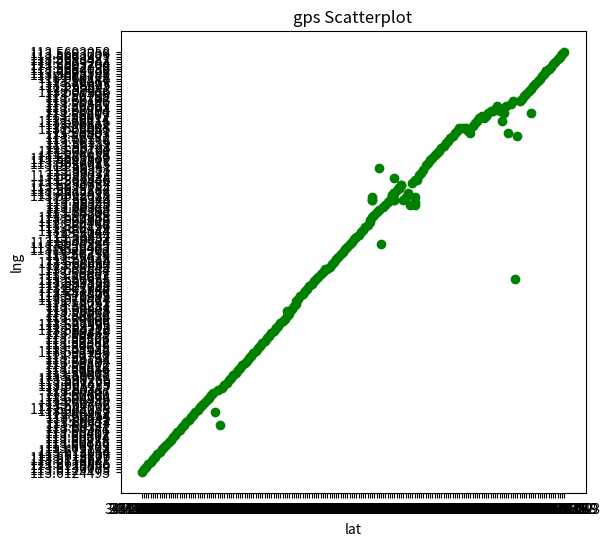

Here is the Python script that generated this plot:
#!/usr/bin/env python
# -*- coding: utf-8 -*-
import json
import logging
from math import radians, atan, tan, sin, cos, acos

import numpy as np
import pandas as pd
import matplotlib.pyplot as plt

__author__ = 'guotengfei'
__time__ = 2019 / 8 / 24

"""
std
"""

LOGGER = logging.getLogger(__name__)


def filter_drift_point(data):
    """
    过滤漂移点
    :return:
    """
    data = json.loads(data)['data']

    print(len(data))
    distances = []
    for i in range(0, len(data) - 1):
        distance = calc_distance(float(data[i]['lat']), float(data[i]['lng']), float(data[i + 1]['lat']),
                                 float(data[i + 1]['lng']))
        if distance * 1000 > 10.0:
            distances.append(distance * 1000)
    print(len(distances))
    print(distances)

    std = np.std(distances, ddof=1)
    print("std: {}".format(std))

    mean = np.mean(distances)
    print("mean: {}".format(mean))
    var = np.var(distances)
    print("var: {}".format(var))
    for distance in distances:
        if (mean - 2 * std) < distance < (mean + 2 * std):
            pass
        else:
            print(distance)
            print(distances.index(distance))

    se = pd.Series(distances)
    de = se.describe(percentiles=[.50, .75, .98])
    print(de)

    for distance in distances:
        if distance > de['98%']:
            print(distance)

    xy_df = pd.DataFrame(data)
    print(xy_df)
    print(xy_df[['lat', 'lng']])
    print(xy_df['lat'])
    print(xy_df['lng'])
    xy_df[['lat', 'lng']] = xy_df[['lat', 'lng']].astype(str)

    fig, ax = plt.subplots(figsize=(6, 6))
    ax.scatter(xy_df['lat'], xy_df['lng'], color='green')
    ax.set_xlabel('lat')
    ax.set_ylabel('lng')
    ax.set_title('gps Scatterplot')


def calc_distance(Lat_A, Lng_A, Lat_B, Lng_B):
    """
    计算两个点之间的距离

    :param Lat_A:
    :param Lng_A:
    :param Lat_B:
    :param Lng_B:
    :return:
    """
    ra = 6378.140
    rb = 6356.755
    flatten = (ra - rb) / ra
    rad_lat_A = radians(Lat_A)
    rad_lng_A = radians(Lng_A)
    rad_lat_B = radians(Lat_B)
    rad_lng_B = radians(Lng_B)
    pA = atan(rb / ra * tan(rad_lat_A))
    pB = atan(rb / ra * tan(rad_lat_B))
    if not (rad_lng_A - rad_lng_B):
        return 0.0
    xx = acos(sin(pA) * sin(pB) + cos(pA) * cos(pB) * cos(rad_lng_A - rad_lng_B))
    if xx == 0:
        distance = 0.0
    else:
        c1 = (sin(xx) - xx) * (sin(pA) + sin(pB)) ** 2 / cos(xx / 2) ** 2
        c2 = (sin(xx) + xx) * (sin(pA) - sin(pB)) ** 2 / sin(xx / 2) ** 2
        dr = flatten / 8 * (c1 - c2)
        distance = ra * (xx + dr)
    return distance


if __name__ == '__main__':
    data = '{"code":1,"msg":"success","data":[{"deviceId":"702a8cac-2d03-434d-b120-86e7f23d7a55","timestamp":"2019-07-29 08:23:02","lat":"34.7810615","lng":"113.6124495","location_type":2,"msg_type":6},{"deviceId":"702a8cac-2d03-434d-b120-86e7f23d7a55","timestamp":"2019-07-29 08:23:42","lat":"34.7813175","lng":"113.6129175","location_type":2,"msg_type":6},{"deviceId":"702a8cac-2d03-434d-b120-86e7f23d7a55","timestamp":"2019-07-29 08:24:32","lat":"34.7826177","lng":"113.6130089","location_type":2,"msg_type":6},{"deviceId":"702a8cac-2d03-434d-b120-86e7f23d7a55","timestamp":"2019-07-29 08:24:40","lat":"34.7826069","lng":"113.6129886","location_type":2,"msg_type":5},{"deviceId":"702a8cac-2d03-434d-b120-86e7f23d7a55","timestamp":"2019-07-29 08:25:15","lat":34.783382,"lng":113.613045,"location_type":1,"msg_type":2},{"deviceId":"702a8cac-2d03-434d-b120-86e7f23d7a55","timestamp":"2019-07-29 08:25:33","lat":"34.7806101","lng":"113.6114781","location_type":2,"msg_type":6},{"deviceId":"702a8cac-2d03-434d-b120-86e7f23d7a55","timestamp":"2019-07-29 08:25:33","lat":"34.7806106","lng":"113.6115677","location_type":2,"msg_type":6},{"deviceId":"702a8cac-2d03-434d-b120-86e7f23d7a55","timestamp":"2019-07-29 08:26:36","lat":34.783592,"lng":113.613106,"location_type":1,"msg_type":2},{"deviceId":"702a8cac-2d03-434d-b120-86e7f23d7a55","timestamp":"2019-07-29 08:26:46","lat":34.78406,"lng":113.613014,"location_type":1,"msg_type":2},{"deviceId":"702a8cac-2d03-434d-b120-86e7f23d7a55","timestamp":"2019-07-29 08:26:56","lat":34.78427,"lng":113.612144,"location_type":1,"msg_type":2},{"deviceId":"702a8cac-2d03-434d-b120-86e7f23d7a55","timestamp":"2019-07-29 08:27:06","lat":34.78451,"lng":113.61105,"location_type":1,"msg_type":2},{"deviceId":"702a8cac-2d03-434d-b120-86e7f23d7a55","timestamp":"2019-07-29 08:27:16","lat":34.784794,"lng":113.60983,"location_type":1,"msg_type":2},{"deviceId":"702a8cac-2d03-434d-b120-86e7f23d7a55","timestamp":"2019-07-29 08:27:26","lat":34.78509,"lng":113.60858,"location_type":1,"msg_type":2},{"deviceId":"702a8cac-2d03-434d-b120-86e7f23d7a55","timestamp":"2019-07-29 08:27:36","lat":34.785423,"lng":113.60728,"location_type":1,"msg_type":2},{"deviceId":"702a8cac-2d03-434d-b120-86e7f23d7a55","timestamp":"2019-07-29 08:27:46","lat":34.785683,"lng":113.60614,"location_type":1,"msg_type":2},{"deviceId":"702a8cac-2d03-434d-b120-86e7f23d7a55","timestamp":"2019-07-29 08:27:56","lat":34.785942,"lng":113.60507,"location_type":1,"msg_type":2},{"deviceId":"702a8cac-2d03-434d-b120-86e7f23d7a55","timestamp":"2019-07-29 08:28:06","lat":34.78625,"lng":113.60401,"location_type":1,"msg_type":2},{"deviceId":"702a8cac-2d03-434d-b120-86e7f23d7a55","timestamp":"2019-07-29 08:28:16","lat":34.786594,"lng":113.60356,"location_type":1,"msg_type":2},{"deviceId":"702a8cac-2d03-434d-b120-86e7f23d7a55","timestamp":"2019-07-29 08:28:26","lat":34.787403,"lng":113.60371,"location_type":1,"msg_type":2},{"deviceId":"702a8cac-2d03-434d-b120-86e7f23d7a55","timestamp":"2019-07-29 08:28:36","lat":34.788376,"lng":113.60391,"location_type":1,"msg_type":2},{"deviceId":"702a8cac-2d03-434d-b120-86e7f23d7a55","timestamp":"2019-07-29 08:28:46","lat":34.789314,"lng":113.60414,"location_type":1,"msg_type":2},{"deviceId":"702a8cac-2d03-434d-b120-86e7f23d7a55","timestamp":"2019-07-29 08:28:56","lat":34.789917,"lng":113.6043,"location_type":1,"msg_type":2},{"deviceId":"702a8cac-2d03-434d-b120-86e7f23d7a55","timestamp":"2019-07-29 08:29:06","lat":34.790337,"lng":113.60445,"location_type":1,"msg_type":2},{"deviceId":"702a8cac-2d03-434d-b120-86e7f23d7a55","timestamp":"2019-07-29 08:29:16","lat":34.790737,"lng":113.60454,"location_type":1,"msg_type":2},{"deviceId":"702a8cac-2d03-434d-b120-86e7f23d7a55","timestamp":"2019-07-29 08:29:26","lat":34.791107,"lng":113.60462,"location_type":1,"msg_type":2},{"deviceId":"702a8cac-2d03-434d-b120-86e7f23d7a55","timestamp":"2019-07-29 08:29:36","lat":34.791267,"lng":113.604675,"location_type":1,"msg_type":2},{"deviceId":"702a8cac-2d03-434d-b120-86e7f23d7a55","timestamp":"2019-07-29 08:30:03","lat":"34.7916021","lng":"113.6048058","location_type":2,"msg_type":6},{"deviceId":"702a8cac-2d03-434d-b120-86e7f23d7a55","timestamp":"2019-07-29 08:32:44","lat":34.791496,"lng":113.604706,"location_type":1,"msg_type":2},{"deviceId":"702a8cac-2d03-434d-b120-86e7f23d7a55","timestamp":"2019-07-29 08:32:54","lat":34.792088,"lng":113.60472,"location_type":1,"msg_type":2},{"deviceId":"702a8cac-2d03-434d-b120-86e7f23d7a55","timestamp":"2019-07-29 08:33:04","lat":34.79281,"lng":113.60488,"location_type":1,"msg_type":2},{"deviceId":"702a8cac-2d03-434d-b120-86e7f23d7a55","timestamp":"2019-07-29 08:33:14","lat":34.79336,"lng":113.604996,"location_type":1,"msg_type":2},{"deviceId":"702a8cac-2d03-434d-b120-86e7f23d7a55","timestamp":"2019-07-29 08:33:34","lat":34.79343,"lng":113.60503,"location_type":1,"msg_type":2},{"deviceId":"702a8cac-2d03-434d-b120-86e7f23d7a55","timestamp":"2019-07-29 08:33:44","lat":34.793682,"lng":113.60496,"location_type":1,"msg_type":2},{"deviceId":"702a8cac-2d03-434d-b120-86e7f23d7a55","timestamp":"2019-07-29 08:33:53","lat":34.7938,"lng":113.60462,"location_type":3,"msg_type":5},{"deviceId":"702a8cac-2d03-434d-b120-86e7f23d7a55","timestamp":"2019-07-29 08:33:54","lat":34.79381,"lng":113.60457,"location_type":1,"msg_type":2},{"deviceId":"702a8cac-2d03-434d-b120-86e7f23d7a55","timestamp":"2019-07-29 08:34:04","lat":34.79387,"lng":113.60391,"location_type":1,"msg_type":2},{"deviceId":"702a8cac-2d03-434d-b120-86e7f23d7a55","timestamp":"2019-07-29 08:34:54","lat":34.79399,"lng":113.60317,"location_type":1,"msg_type":2},{"deviceId":"702a8cac-2d03-434d-b120-86e7f23d7a55","timestamp":"2019-07-29 08:35:04","lat":34.79411,"lng":113.602455,"location_type":1,"msg_type":2},{"deviceId":"702a8cac-2d03-434d-b120-86e7f23d7a55","timestamp":"2019-07-29 08:35:14","lat":34.79427,"lng":113.601425,"location_type":1,"msg_type":2},{"deviceId":"702a8cac-2d03-434d-b120-86e7f23d7a55","timestamp":"2019-07-29 08:35:24","lat":34.79443,"lng":113.600266,"location_type":1,"msg_type":2},{"deviceId":"702a8cac-2d03-434d-b120-86e7f23d7a55","timestamp":"2019-07-29 08:35:34","lat":34.794613,"lng":113.599266,"location_type":1,"msg_type":2},{"deviceId":"702a8cac-2d03-434d-b120-86e7f23d7a55","timestamp":"2019-07-29 08:35:44","lat":34.79484,"lng":113.59877,"location_type":1,"msg_type":2},{"deviceId":"702a8cac-2d03-434d-b120-86e7f23d7a55","timestamp":"2019-07-29 08:35:54","lat":34.79555,"lng":113.59868,"location_type":1,"msg_type":2},{"deviceId":"702a8cac-2d03-434d-b120-86e7f23d7a55","timestamp":"2019-07-29 08:36:04","lat":34.796425,"lng":113.59859,"location_type":1,"msg_type":2},{"deviceId":"702a8cac-2d03-434d-b120-86e7f23d7a55","timestamp":"2019-07-29 08:36:14","lat":34.797497,"lng":113.59838,"location_type":1,"msg_type":2},{"deviceId":"702a8cac-2d03-434d-b120-86e7f23d7a55","timestamp":"2019-07-29 08:36:24","lat":34.798485,"lng":113.59817,"location_type":1,"msg_type":2},{"deviceId":"702a8cac-2d03-434d-b120-86e7f23d7a55","timestamp":"2019-07-29 08:36:34","lat":34.799076,"lng":113.59802,"location_type":1,"msg_type":2},{"deviceId":"702a8cac-2d03-434d-b120-86e7f23d7a55","timestamp":"2019-07-29 08:36:44","lat":34.799866,"lng":113.59794,"location_type":1,"msg_type":2},{"deviceId":"702a8cac-2d03-434d-b120-86e7f23d7a55","timestamp":"2019-07-29 08:36:54","lat":34.80097,"lng":113.59791,"location_type":1,"msg_type":2},{"deviceId":"702a8cac-2d03-434d-b120-86e7f23d7a55","timestamp":"2019-07-29 08:37:04","lat":34.80226,"lng":113.59792,"location_type":1,"msg_type":2},{"deviceId":"702a8cac-2d03-434d-b120-86e7f23d7a55","timestamp":"2019-07-29 08:37:14","lat":34.80357,"lng":113.59798,"location_type":1,"msg_type":2},{"deviceId":"702a8cac-2d03-434d-b120-86e7f23d7a55","timestamp":"2019-07-29 08:37:24","lat":34.804832,"lng":113.597946,"location_type":1,"msg_type":2},{"deviceId":"702a8cac-2d03-434d-b120-86e7f23d7a55","timestamp":"2019-07-29 08:37:34","lat":34.806053,"lng":113.59725,"location_type":1,"msg_type":2},{"deviceId":"702a8cac-2d03-434d-b120-86e7f23d7a55","timestamp":"2019-07-29 08:37:44","lat":34.807255,"lng":113.59635,"location_type":1,"msg_type":2},{"deviceId":"702a8cac-2d03-434d-b120-86e7f23d7a55","timestamp":"2019-07-29 08:37:54","lat":34.808666,"lng":113.59568,"location_type":1,"msg_type":2},{"deviceId":"702a8cac-2d03-434d-b120-86e7f23d7a55","timestamp":"2019-07-29 08:38:04","lat":34.8102,"lng":113.59532,"location_type":1,"msg_type":2},{"deviceId":"702a8cac-2d03-434d-b120-86e7f23d7a55","timestamp":"2019-07-29 08:38:14","lat":34.81173,"lng":113.59506,"location_type":1,"msg_type":2},{"deviceId":"702a8cac-2d03-434d-b120-86e7f23d7a55","timestamp":"2019-07-29 08:38:24","lat":34.813274,"lng":113.59481,"location_type":1,"msg_type":2},{"deviceId":"702a8cac-2d03-434d-b120-86e7f23d7a55","timestamp":"2019-07-29 08:38:34","lat":34.814735,"lng":113.59455,"location_type":1,"msg_type":2},{"deviceId":"702a8cac-2d03-434d-b120-86e7f23d7a55","timestamp":"2019-07-29 08:38:44","lat":34.815956,"lng":113.59434,"location_type":1,"msg_type":2},{"deviceId":"702a8cac-2d03-434d-b120-86e7f23d7a55","timestamp":"2019-07-29 08:38:54","lat":34.816616,"lng":113.594215,"location_type":1,"msg_type":2},{"deviceId":"702a8cac-2d03-434d-b120-86e7f23d7a55","timestamp":"2019-07-29 08:41:04","lat":34.816616,"lng":113.594215,"location_type":1,"msg_type":2},{"deviceId":"702a8cac-2d03-434d-b120-86e7f23d7a55","timestamp":"2019-07-29 08:41:14","lat":34.816917,"lng":113.59393,"location_type":1,"msg_type":2},{"deviceId":"702a8cac-2d03-434d-b120-86e7f23d7a55","timestamp":"2019-07-29 08:41:24","lat":34.816986,"lng":113.592995,"location_type":1,"msg_type":2},{"deviceId":"702a8cac-2d03-434d-b120-86e7f23d7a55","timestamp":"2019-07-29 08:41:34","lat":34.81701,"lng":113.59166,"location_type":1,"msg_type":2},{"deviceId":"702a8cac-2d03-434d-b120-86e7f23d7a55","timestamp":"2019-07-29 08:41:44","lat":34.817028,"lng":113.59006,"location_type":1,"msg_type":2},{"deviceId":"702a8cac-2d03-434d-b120-86e7f23d7a55","timestamp":"2019-07-29 08:41:54","lat":34.81705,"lng":113.58834,"location_type":1,"msg_type":2},{"deviceId":"702a8cac-2d03-434d-b120-86e7f23d7a55","timestamp":"2019-07-29 08:42:04","lat":34.81704,"lng":113.58654,"location_type":1,"msg_type":2},{"deviceId":"702a8cac-2d03-434d-b120-86e7f23d7a55","timestamp":"2019-07-29 08:42:14","lat":34.81705,"lng":113.58508,"location_type":1,"msg_type":2},{"deviceId":"702a8cac-2d03-434d-b120-86e7f23d7a55","timestamp":"2019-07-29 08:42:34","lat":34.817074,"lng":113.58478,"location_type":1,"msg_type":2},{"deviceId":"702a8cac-2d03-434d-b120-86e7f23d7a55","timestamp":"2019-07-29 08:42:44","lat":34.817062,"lng":113.58387,"location_type":1,"msg_type":2},{"deviceId":"702a8cac-2d03-434d-b120-86e7f23d7a55","timestamp":"2019-07-29 08:42:54","lat":34.817055,"lng":113.58251,"location_type":1,"msg_type":2},{"deviceId":"702a8cac-2d03-434d-b120-86e7f23d7a55","timestamp":"2019-07-29 08:43:04","lat":34.817055,"lng":113.58091,"location_type":1,"msg_type":2},{"deviceId":"702a8cac-2d03-434d-b120-86e7f23d7a55","timestamp":"2019-07-29 08:43:14","lat":34.817097,"lng":113.579414,"location_type":1,"msg_type":2},{"deviceId":"702a8cac-2d03-434d-b120-86e7f23d7a55","timestamp":"2019-07-29 08:43:24","lat":34.81735,"lng":113.577995,"location_type":1,"msg_type":2},{"deviceId":"702a8cac-2d03-434d-b120-86e7f23d7a55","timestamp":"2019-07-29 08:43:34","lat":34.81798,"lng":113.576805,"location_type":1,"msg_type":2},{"deviceId":"702a8cac-2d03-434d-b120-86e7f23d7a55","timestamp":"2019-07-29 08:43:44","lat":34.818615,"lng":113.57556,"location_type":1,"msg_type":2},{"deviceId":"702a8cac-2d03-434d-b120-86e7f23d7a55","timestamp":"2019-07-29 08:43:54","lat":34.819256,"lng":113.5744,"location_type":1,"msg_type":2},{"deviceId":"702a8cac-2d03-434d-b120-86e7f23d7a55","timestamp":"2019-07-29 08:44:04","lat":34.81999,"lng":113.572945,"location_type":1,"msg_type":2},{"deviceId":"702a8cac-2d03-434d-b120-86e7f23d7a55","timestamp":"2019-07-29 08:44:14","lat":34.82085,"lng":113.57134,"location_type":1,"msg_type":2},{"deviceId":"702a8cac-2d03-434d-b120-86e7f23d7a55","timestamp":"2019-07-29 08:44:24","lat":34.821777,"lng":113.569565,"location_type":1,"msg_type":2},{"deviceId":"702a8cac-2d03-434d-b120-86e7f23d7a55","timestamp":"2019-07-29 08:44:34","lat":34.822628,"lng":113.567955,"location_type":1,"msg_type":2},{"deviceId":"702a8cac-2d03-434d-b120-86e7f23d7a55","timestamp":"2019-07-29 08:44:44","lat":34.82331,"lng":113.56672,"location_type":1,"msg_type":2},{"deviceId":"702a8cac-2d03-434d-b120-86e7f23d7a55","timestamp":"2019-07-29 08:46:24","lat":34.8235,"lng":113.56632,"location_type":1,"msg_type":2},{"deviceId":"702a8cac-2d03-434d-b120-86e7f23d7a55","timestamp":"2019-07-29 08:48:30","lat":34.823784,"lng":113.56587,"location_type":1,"msg_type":2},{"deviceId":"702a8cac-2d03-434d-b120-86e7f23d7a55","timestamp":"2019-07-29 08:48:31","lat":34.823803,"lng":113.565834,"location_type":1,"msg_type":2},{"deviceId":"702a8cac-2d03-434d-b120-86e7f23d7a55","timestamp":"2019-07-29 08:48:31","lat":34.823795,"lng":113.565834,"location_type":1,"msg_type":2},{"deviceId":"702a8cac-2d03-434d-b120-86e7f23d7a55","timestamp":"2019-07-29 08:48:42","lat":34.823975,"lng":113.56545,"location_type":1,"msg_type":2},{"deviceId":"702a8cac-2d03-434d-b120-86e7f23d7a55","timestamp":"2019-07-29 08:48:52","lat":34.824425,"lng":113.56483,"location_type":1,"msg_type":2},{"deviceId":"702a8cac-2d03-434d-b120-86e7f23d7a55","timestamp":"2019-07-29 08:49:03","lat":34.825077,"lng":113.564064,"location_type":1,"msg_type":2},{"deviceId":"702a8cac-2d03-434d-b120-86e7f23d7a55","timestamp":"2019-07-29 08:49:12","lat":34.8252,"lng":113.56378,"location_type":1,"msg_type":2},{"deviceId":"702a8cac-2d03-434d-b120-86e7f23d7a55","timestamp":"2019-07-29 08:49:22","lat":34.82497,"lng":113.5635,"location_type":1,"msg_type":2},{"deviceId":"702a8cac-2d03-434d-b120-86e7f23d7a55","timestamp":"2019-07-29 08:49:32","lat":34.82504,"lng":113.56319,"location_type":1,"msg_type":2},{"deviceId":"702a8cac-2d03-434d-b120-86e7f23d7a55","timestamp":"2019-07-29 08:49:42","lat":34.82499,"lng":113.56293,"location_type":1,"msg_type":2},{"deviceId":"702a8cac-2d03-434d-b120-86e7f23d7a55","timestamp":"2019-07-29 08:54:30","lat":"34.8243259","lng":"113.5629902","location_type":2,"msg_type":6},{"deviceId":"702a8cac-2d03-434d-b120-86e7f23d7a55","timestamp":"2019-07-29 08:55:04","lat":"34.8244249","lng":"113.5638433","location_type":2,"msg_type":6},{"deviceId":"702a8cac-2d03-434d-b120-86e7f23d7a55","timestamp":"2019-07-29 08:55:08","lat":34.824978,"lng":113.56385,"location_type":1,"msg_type":2},{"deviceId":"702a8cac-2d03-434d-b120-86e7f23d7a55","timestamp":"2019-07-29 08:55:24","lat":"34.8243693","lng":"113.5648964","location_type":2,"msg_type":6},{"deviceId":"702a8cac-2d03-434d-b120-86e7f23d7a55","timestamp":"2019-07-29 08:55:32","lat":34.824276,"lng":113.56424,"location_type":1,"msg_type":2},{"deviceId":"702a8cac-2d03-434d-b120-86e7f23d7a55","timestamp":"2019-07-29 08:55:42","lat":34.824226,"lng":113.56437,"location_type":1,"msg_type":2},{"deviceId":"702a8cac-2d03-434d-b120-86e7f23d7a55","timestamp":"2019-07-29 08:55:52","lat":34.824127,"lng":113.56444,"location_type":1,"msg_type":2},{"deviceId":"702a8cac-2d03-434d-b120-86e7f23d7a55","timestamp":"2019-07-29 08:56:02","lat":34.824047,"lng":113.5644,"location_type":1,"msg_type":2},{"deviceId":"702a8cac-2d03-434d-b120-86e7f23d7a55","timestamp":"2019-07-29 08:56:14","lat":"34.8238143","lng":"113.564544","location_type":2,"msg_type":6},{"deviceId":"702a8cac-2d03-434d-b120-86e7f23d7a55","timestamp":"2019-07-29 08:56:23","lat":34.823814,"lng":113.56429,"location_type":1,"msg_type":2},{"deviceId":"702a8cac-2d03-434d-b120-86e7f23d7a55","timestamp":"2019-07-29 08:56:33","lat":34.823685,"lng":113.564156,"location_type":1,"msg_type":2},{"deviceId":"702a8cac-2d03-434d-b120-86e7f23d7a55","timestamp":"2019-07-29 08:56:42","lat":34.823586,"lng":113.56405,"location_type":1,"msg_type":2},{"deviceId":"702a8cac-2d03-434d-b120-86e7f23d7a55","timestamp":"2019-07-29 08:56:52","lat":34.823586,"lng":113.564026,"location_type":1,"msg_type":2},{"deviceId":"702a8cac-2d03-434d-b120-86e7f23d7a55","timestamp":"2019-07-29 08:57:02","lat":34.823456,"lng":113.563965,"location_type":1,"msg_type":2},{"deviceId":"702a8cac-2d03-434d-b120-86e7f23d7a55","timestamp":"2019-07-29 08:57:23","lat":34.823147,"lng":113.56395,"location_type":1,"msg_type":2},{"deviceId":"702a8cac-2d03-434d-b120-86e7f23d7a55","timestamp":"2019-07-29 08:57:32","lat":34.822975,"lng":113.56393,"location_type":1,"msg_type":2},{"deviceId":"702a8cac-2d03-434d-b120-86e7f23d7a55","timestamp":"2019-07-29 08:57:43","lat":34.822906,"lng":113.56398,"location_type":1,"msg_type":2},{"deviceId":"702a8cac-2d03-434d-b120-86e7f23d7a55","timestamp":"2019-07-29 08:57:52","lat":34.822926,"lng":113.56385,"location_type":1,"msg_type":2},{"deviceId":"702a8cac-2d03-434d-b120-86e7f23d7a55","timestamp":"2019-07-29 08:58:02","lat":34.823017,"lng":113.56373,"location_type":1,"msg_type":2},{"deviceId":"702a8cac-2d03-434d-b120-86e7f23d7a55","timestamp":"2019-07-29 15:19:35","lat":34.823368,"lng":113.56347,"location_type":1,"msg_type":2},{"deviceId":"702a8cac-2d03-434d-b120-86e7f23d7a55","timestamp":"2019-07-29 15:19:46","lat":34.823418,"lng":113.56346,"location_type":1,"msg_type":2},{"deviceId":"702a8cac-2d03-434d-b120-86e7f23d7a55","timestamp":"2019-07-29 15:24:16","lat":34.823456,"lng":113.56344,"location_type":1,"msg_type":2},{"deviceId":"702a8cac-2d03-434d-b120-86e7f23d7a55","timestamp":"2019-07-29 15:24:36","lat":34.823467,"lng":113.56344,"location_type":1,"msg_type":5},{"deviceId":"702a8cac-2d03-434d-b120-86e7f23d7a55","timestamp":"2019-07-29 15:25:27","lat":34.823456,"lng":113.56343,"location_type":1,"msg_type":2},{"deviceId":"702a8cac-2d03-434d-b120-86e7f23d7a55","timestamp":"2019-07-29 15:45:21","lat":"34.8231136","lng":"113.5635688","location_type":2,"msg_type":6},{"deviceId":"702a8cac-2d03-434d-b120-86e7f23d7a55","timestamp":"2019-07-29 15:45:33","lat":34.82345,"lng":113.563416,"location_type":1,"msg_type":2},{"deviceId":"702a8cac-2d03-434d-b120-86e7f23d7a55","timestamp":"2019-07-29 15:45:53","lat":"34.8231136","lng":"113.5635688","location_type":2,"msg_type":6},{"deviceId":"702a8cac-2d03-434d-b120-86e7f23d7a55","timestamp":"2019-07-29 15:45:53","lat":"34.8231057","lng":"113.5635867","location_type":2,"msg_type":6},{"deviceId":"702a8cac-2d03-434d-b120-86e7f23d7a55","timestamp":"2019-07-29 15:46:24","lat":34.82345,"lng":113.563416,"location_type":1,"msg_type":2},{"deviceId":"702a8cac-2d03-434d-b120-86e7f23d7a55","timestamp":"2019-07-29 16:02:05","lat":34.82345,"lng":113.563416,"location_type":1,"msg_type":2},{"deviceId":"702a8cac-2d03-434d-b120-86e7f23d7a55","timestamp":"2019-07-29 16:15:00","lat":"34.8230805","lng":"113.5635154","location_type":2,"msg_type":6},{"deviceId":"702a8cac-2d03-434d-b120-86e7f23d7a55","timestamp":"2019-07-29 16:15:50","lat":"34.8230805","lng":"113.5635154","location_type":2,"msg_type":6},{"deviceId":"702a8cac-2d03-434d-b120-86e7f23d7a55","timestamp":"2019-07-29 16:16:30","lat":"34.8230797","lng":"113.5634953","location_type":2,"msg_type":6},{"deviceId":"702a8cac-2d03-434d-b120-86e7f23d7a55","timestamp":"2019-07-29 16:17:31","lat":"34.8230797","lng":"113.5634953","location_type":2,"msg_type":6},{"deviceId":"702a8cac-2d03-434d-b120-86e7f23d7a55","timestamp":"2019-07-29 16:17:37","lat":34.82345,"lng":113.563416,"location_type":1,"msg_type":2},{"deviceId":"702a8cac-2d03-434d-b120-86e7f23d7a55","timestamp":"2019-07-29 16:17:57","lat":"34.8230805","lng":"113.5635154","location_type":2,"msg_type":6},{"deviceId":"702a8cac-2d03-434d-b120-86e7f23d7a55","timestamp":"2019-07-29 16:18:18","lat":34.82345,"lng":113.563416,"location_type":1,"msg_type":2},{"deviceId":"702a8cac-2d03-434d-b120-86e7f23d7a55","timestamp":"2019-07-29 16:22:41","lat":"34.8230805","lng":"113.5635154","location_type":2,"msg_type":6},{"deviceId":"702a8cac-2d03-434d-b120-86e7f23d7a55","timestamp":"2019-07-29 16:22:46","lat":34.823517,"lng":113.56344,"location_type":3,"msg_type":5},{"deviceId":"702a8cac-2d03-434d-b120-86e7f23d7a55","timestamp":"2019-07-29 16:22:50","lat":34.82353,"lng":113.56343,"location_type":1,"msg_type":2},{"deviceId":"702a8cac-2d03-434d-b120-86e7f23d7a55","timestamp":"2019-07-29 16:23:11","lat":34.823498,"lng":113.563416,"location_type":1,"msg_type":2},{"deviceId":"702a8cac-2d03-434d-b120-86e7f23d7a55","timestamp":"2019-07-29 18:04:31","lat":34.82359,"lng":113.56347,"location_type":1,"msg_type":2},{"deviceId":"702a8cac-2d03-434d-b120-86e7f23d7a55","timestamp":"2019-07-29 18:05:42","lat":34.823456,"lng":113.56344,"location_type":1,"msg_type":2},{"deviceId":"702a8cac-2d03-434d-b120-86e7f23d7a55","timestamp":"2019-07-29 19:10:13","lat":34.823578,"lng":113.56334,"location_type":1,"msg_type":2},{"deviceId":"702a8cac-2d03-434d-b120-86e7f23d7a55","timestamp":"2019-07-29 19:10:45","lat":34.82343,"lng":113.56346,"location_type":1,"msg_type":2},{"deviceId":"702a8cac-2d03-434d-b120-86e7f23d7a55","timestamp":"2019-07-29 19:11:05","lat":34.82345,"lng":113.56344,"location_type":1,"msg_type":2},{"deviceId":"702a8cac-2d03-434d-b120-86e7f23d7a55","timestamp":"2019-07-29 19:11:47","lat":34.82345,"lng":113.56344,"location_type":3,"msg_type":5},{"deviceId":"702a8cac-2d03-434d-b120-86e7f23d7a55","timestamp":"2019-07-29 19:47:42","lat":34.8234,"lng":113.563446,"location_type":1,"msg_type":2},{"deviceId":"702a8cac-2d03-434d-b120-86e7f23d7a55","timestamp":"2019-07-29 19:47:53","lat":34.82343,"lng":113.56343,"location_type":1,"msg_type":2},{"deviceId":"702a8cac-2d03-434d-b120-86e7f23d7a55","timestamp":"2019-07-29 19:50:13","lat":34.82343,"lng":113.56347,"location_type":1,"msg_type":2},{"deviceId":"702a8cac-2d03-434d-b120-86e7f23d7a55","timestamp":"2019-07-29 19:50:23","lat":34.82345,"lng":113.56348,"location_type":1,"msg_type":2},{"deviceId":"702a8cac-2d03-434d-b120-86e7f23d7a55","timestamp":"2019-07-29 19:50:53","lat":34.82343,"lng":113.563446,"location_type":1,"msg_type":2},{"deviceId":"702a8cac-2d03-434d-b120-86e7f23d7a55","timestamp":"2019-07-29 19:51:13","lat":"34.8229221","lng":"113.5632023","location_type":2,"msg_type":6},{"deviceId":"702a8cac-2d03-434d-b120-86e7f23d7a55","timestamp":"2019-07-29 19:51:43","lat":34.822887,"lng":113.56332,"location_type":1,"msg_type":2},{"deviceId":"702a8cac-2d03-434d-b120-86e7f23d7a55","timestamp":"2019-07-29 19:51:53","lat":34.822777,"lng":113.56327,"location_type":1,"msg_type":2},{"deviceId":"702a8cac-2d03-434d-b120-86e7f23d7a55","timestamp":"2019-07-29 19:52:03","lat":34.822906,"lng":113.56333,"location_type":1,"msg_type":2},{"deviceId":"702a8cac-2d03-434d-b120-86e7f23d7a55","timestamp":"2019-07-29 19:52:13","lat":34.823036,"lng":113.56341,"location_type":1,"msg_type":2},{"deviceId":"702a8cac-2d03-434d-b120-86e7f23d7a55","timestamp":"2019-07-29 20:00:24","lat":"34.8230526","lng":"113.5630615","location_type":2,"msg_type":6},{"deviceId":"702a8cac-2d03-434d-b120-86e7f23d7a55","timestamp":"2019-07-29 20:01:14","lat":"34.8243682","lng":"113.5647797","location_type":2,"msg_type":6},{"deviceId":"702a8cac-2d03-434d-b120-86e7f23d7a55","timestamp":"2019-07-29 20:02:04","lat":"34.8215988","lng":"113.5663539","location_type":2,"msg_type":6},{"deviceId":"702a8cac-2d03-434d-b120-86e7f23d7a55","timestamp":"2019-07-29 20:02:54","lat":"34.8194393","lng":"113.566885","location_type":2,"msg_type":6},{"deviceId":"702a8cac-2d03-434d-b120-86e7f23d7a55","timestamp":"2019-07-29 20:03:02","lat":34.819668,"lng":113.56679,"location_type":1,"msg_type":2},{"deviceId":"702a8cac-2d03-434d-b120-86e7f23d7a55","timestamp":"2019-07-29 20:03:19","lat":"34.8230716","lng":"113.562701","location_type":2,"msg_type":6},{"deviceId":"702a8cac-2d03-434d-b120-86e7f23d7a55","timestamp":"2019-07-29 20:03:43","lat":34.819675,"lng":113.56704,"location_type":1,"msg_type":2},{"deviceId":"702a8cac-2d03-434d-b120-86e7f23d7a55","timestamp":"2019-07-29 20:03:53","lat":34.819336,"lng":113.56723,"location_type":1,"msg_type":2},{"deviceId":"702a8cac-2d03-434d-b120-86e7f23d7a55","timestamp":"2019-07-29 20:04:03","lat":34.818886,"lng":113.56739,"location_type":1,"msg_type":2},{"deviceId":"702a8cac-2d03-434d-b120-86e7f23d7a55","timestamp":"2019-07-29 20:04:13","lat":34.818356,"lng":113.56755,"location_type":1,"msg_type":2},{"deviceId":"702a8cac-2d03-434d-b120-86e7f23d7a55","timestamp":"2019-07-29 20:04:23","lat":34.817833,"lng":113.56772,"location_type":1,"msg_type":2},{"deviceId":"702a8cac-2d03-434d-b120-86e7f23d7a55","timestamp":"2019-07-29 20:04:33","lat":34.817303,"lng":113.56792,"location_type":1,"msg_type":2},{"deviceId":"702a8cac-2d03-434d-b120-86e7f23d7a55","timestamp":"2019-07-29 20:04:43","lat":34.81679,"lng":113.56807,"location_type":1,"msg_type":2},{"deviceId":"702a8cac-2d03-434d-b120-86e7f23d7a55","timestamp":"2019-07-29 20:04:53","lat":34.81623,"lng":113.5681,"location_type":1,"msg_type":2},{"deviceId":"702a8cac-2d03-434d-b120-86e7f23d7a55","timestamp":"2019-07-29 20:05:03","lat":34.81567,"lng":113.568085,"location_type":1,"msg_type":2},{"deviceId":"702a8cac-2d03-434d-b120-86e7f23d7a55","timestamp":"2019-07-29 20:05:13","lat":34.81518,"lng":113.568085,"location_type":1,"msg_type":2},{"deviceId":"702a8cac-2d03-434d-b120-86e7f23d7a55","timestamp":"2019-07-29 20:05:23","lat":34.81477,"lng":113.568085,"location_type":1,"msg_type":2},{"deviceId":"702a8cac-2d03-434d-b120-86e7f23d7a55","timestamp":"2019-07-29 20:05:53","lat":34.81454,"lng":113.568085,"location_type":1,"msg_type":2},{"deviceId":"702a8cac-2d03-434d-b120-86e7f23d7a55","timestamp":"2019-07-29 20:06:03","lat":34.81406,"lng":113.5681,"location_type":1,"msg_type":2},{"deviceId":"702a8cac-2d03-434d-b120-86e7f23d7a55","timestamp":"2019-07-29 20:06:13","lat":34.81363,"lng":113.56807,"location_type":1,"msg_type":2},{"deviceId":"702a8cac-2d03-434d-b120-86e7f23d7a55","timestamp":"2019-07-29 20:06:23","lat":34.81318,"lng":113.56808,"location_type":1,"msg_type":2},{"deviceId":"702a8cac-2d03-434d-b120-86e7f23d7a55","timestamp":"2019-07-29 20:06:33","lat":34.81276,"lng":113.56811,"location_type":1,"msg_type":2},{"deviceId":"702a8cac-2d03-434d-b120-86e7f23d7a55","timestamp":"2019-07-29 20:06:43","lat":34.812237,"lng":113.568115,"location_type":1,"msg_type":2},{"deviceId":"702a8cac-2d03-434d-b120-86e7f23d7a55","timestamp":"2019-07-29 20:06:53","lat":34.8117,"lng":113.56814,"location_type":1,"msg_type":2},{"deviceId":"702a8cac-2d03-434d-b120-86e7f23d7a55","timestamp":"2019-07-29 20:07:03","lat":34.811146,"lng":113.56812,"location_type":1,"msg_type":2},{"deviceId":"702a8cac-2d03-434d-b120-86e7f23d7a55","timestamp":"2019-07-29 20:07:13","lat":34.810635,"lng":113.56814,"location_type":1,"msg_type":2},{"deviceId":"702a8cac-2d03-434d-b120-86e7f23d7a55","timestamp":"2019-07-29 20:07:23","lat":34.810085,"lng":113.56812,"location_type":1,"msg_type":2},{"deviceId":"702a8cac-2d03-434d-b120-86e7f23d7a55","timestamp":"2019-07-29 20:07:33","lat":34.809574,"lng":113.56809,"location_type":1,"msg_type":2},{"deviceId":"702a8cac-2d03-434d-b120-86e7f23d7a55","timestamp":"2019-07-29 20:07:43","lat":34.809013,"lng":113.56804,"location_type":1,"msg_type":2},{"deviceId":"702a8cac-2d03-434d-b120-86e7f23d7a55","timestamp":"2019-07-29 20:07:53","lat":34.808475,"lng":113.56804,"location_type":1,"msg_type":2},{"deviceId":"702a8cac-2d03-434d-b120-86e7f23d7a55","timestamp":"2019-07-29 20:08:03","lat":34.808155,"lng":113.56794,"location_type":1,"msg_type":2},{"deviceId":"702a8cac-2d03-434d-b120-86e7f23d7a55","timestamp":"2019-07-29 20:09:03","lat":34.807915,"lng":113.56805,"location_type":1,"msg_type":2},{"deviceId":"702a8cac-2d03-434d-b120-86e7f23d7a55","timestamp":"2019-07-29 20:09:13","lat":34.807583,"lng":113.56804,"location_type":1,"msg_type":2},{"deviceId":"702a8cac-2d03-434d-b120-86e7f23d7a55","timestamp":"2019-07-29 20:09:23","lat":34.807274,"lng":113.568115,"location_type":1,"msg_type":2},{"deviceId":"702a8cac-2d03-434d-b120-86e7f23d7a55","timestamp":"2019-07-29 20:09:33","lat":34.806904,"lng":113.56809,"location_type":1,"msg_type":2},{"deviceId":"702a8cac-2d03-434d-b120-86e7f23d7a55","timestamp":"2019-07-29 20:09:43","lat":34.806553,"lng":113.56805,"location_type":1,"msg_type":2},{"deviceId":"702a8cac-2d03-434d-b120-86e7f23d7a55","timestamp":"2019-07-29 20:09:53","lat":34.80632,"lng":113.56807,"location_type":1,"msg_type":2},{"deviceId":"702a8cac-2d03-434d-b120-86e7f23d7a55","timestamp":"2019-07-29 20:10:03","lat":34.80585,"lng":113.56801,"location_type":1,"msg_type":2},{"deviceId":"702a8cac-2d03-434d-b120-86e7f23d7a55","timestamp":"2019-07-29 20:10:13","lat":34.80535,"lng":113.56796,"location_type":1,"msg_type":2},{"deviceId":"702a8cac-2d03-434d-b120-86e7f23d7a55","timestamp":"2019-07-29 20:10:23","lat":34.80491,"lng":113.567955,"location_type":1,"msg_type":2},{"deviceId":"702a8cac-2d03-434d-b120-86e7f23d7a55","timestamp":"2019-07-29 20:10:33","lat":34.8044,"lng":113.56792,"location_type":1,"msg_type":2},{"deviceId":"702a8cac-2d03-434d-b120-86e7f23d7a55","timestamp":"2019-07-29 20:10:43","lat":34.80407,"lng":113.56796,"location_type":1,"msg_type":2},{"deviceId":"702a8cac-2d03-434d-b120-86e7f23d7a55","timestamp":"2019-07-29 20:10:53","lat":34.803658,"lng":113.56793,"location_type":1,"msg_type":2},{"deviceId":"702a8cac-2d03-434d-b120-86e7f23d7a55","timestamp":"2019-07-29 20:11:03","lat":34.80319,"lng":113.56799,"location_type":1,"msg_type":2},{"deviceId":"702a8cac-2d03-434d-b120-86e7f23d7a55","timestamp":"2019-07-29 20:11:13","lat":34.802597,"lng":113.56795,"location_type":1,"msg_type":2},{"deviceId":"702a8cac-2d03-434d-b120-86e7f23d7a55","timestamp":"2019-07-29 20:11:23","lat":34.802,"lng":113.567986,"location_type":1,"msg_type":2},{"deviceId":"702a8cac-2d03-434d-b120-86e7f23d7a55","timestamp":"2019-07-29 20:11:43","lat":34.801666,"lng":113.56809,"location_type":1,"msg_type":2},{"deviceId":"702a8cac-2d03-434d-b120-86e7f23d7a55","timestamp":"2019-07-29 20:11:53","lat":34.801666,"lng":113.56843,"location_type":1,"msg_type":2},{"deviceId":"702a8cac-2d03-434d-b120-86e7f23d7a55","timestamp":"2019-07-29 20:12:03","lat":34.801937,"lng":113.56847,"location_type":1,"msg_type":2},{"deviceId":"702a8cac-2d03-434d-b120-86e7f23d7a55","timestamp":"2019-07-29 20:12:13","lat":34.802177,"lng":113.568405,"location_type":1,"msg_type":2},{"deviceId":"702a8cac-2d03-434d-b120-86e7f23d7a55","timestamp":"2019-07-29 20:12:23","lat":34.802425,"lng":113.56857,"location_type":1,"msg_type":2},{"deviceId":"702a8cac-2d03-434d-b120-86e7f23d7a55","timestamp":"2019-07-29 20:12:33","lat":34.802517,"lng":113.56884,"location_type":1,"msg_type":2},{"deviceId":"702a8cac-2d03-434d-b120-86e7f23d7a55","timestamp":"2019-07-29 20:12:43","lat":34.802555,"lng":113.569176,"location_type":1,"msg_type":2},{"deviceId":"702a8cac-2d03-434d-b120-86e7f23d7a55","timestamp":"2019-07-29 20:13:05","lat":"34.8027192","lng":"113.5692787","location_type":2,"msg_type":6},{"deviceId":"702a8cac-2d03-434d-b120-86e7f23d7a55","timestamp":"2019-07-29 20:13:25","lat":"34.8026576","lng":"113.5693506","location_type":2,"msg_type":6},{"deviceId":"702a8cac-2d03-434d-b120-86e7f23d7a55","timestamp":"2019-07-29 20:13:45","lat":"34.8026438","lng":"113.5694089","location_type":2,"msg_type":6},{"deviceId":"702a8cac-2d03-434d-b120-86e7f23d7a55","timestamp":"2019-07-29 20:14:25","lat":"34.8026576","lng":"113.5693506","location_type":2,"msg_type":6},{"deviceId":"702a8cac-2d03-434d-b120-86e7f23d7a55","timestamp":"2019-07-29 20:14:35","lat":"34.8027273","lng":"113.5692798","location_type":2,"msg_type":6},{"deviceId":"702a8cac-2d03-434d-b120-86e7f23d7a55","timestamp":"2019-07-29 20:14:45","lat":"34.8026706","lng":"113.5693704","location_type":2,"msg_type":6},{"deviceId":"702a8cac-2d03-434d-b120-86e7f23d7a55","timestamp":"2019-07-29 20:15:05","lat":"34.8026438","lng":"113.5694089","location_type":2,"msg_type":6},{"deviceId":"702a8cac-2d03-434d-b120-86e7f23d7a55","timestamp":"2019-07-29 20:15:25","lat":"34.8026576","lng":"113.5693506","location_type":2,"msg_type":6},{"deviceId":"702a8cac-2d03-434d-b120-86e7f23d7a55","timestamp":"2019-07-29 20:15:45","lat":"34.8026576","lng":"113.5693506","location_type":2,"msg_type":6},{"deviceId":"702a8cac-2d03-434d-b120-86e7f23d7a55","timestamp":"2019-07-29 20:16:15","lat":"34.8026576","lng":"113.5693506","location_type":2,"msg_type":6},{"deviceId":"702a8cac-2d03-434d-b120-86e7f23d7a55","timestamp":"2019-07-29 20:16:23","lat":34.802635,"lng":113.569244,"location_type":1,"msg_type":2},{"deviceId":"702a8cac-2d03-434d-b120-86e7f23d7a55","timestamp":"2019-07-29 20:19:18","lat":"34.8026752","lng":"113.5693487","location_type":2,"msg_type":6},{"deviceId":"702a8cac-2d03-434d-b120-86e7f23d7a55","timestamp":"2019-07-29 20:20:07","lat":"34.8026188","lng":"113.5693921","location_type":2,"msg_type":6},{"deviceId":"702a8cac-2d03-434d-b120-86e7f23d7a55","timestamp":"2019-07-29 20:20:47","lat":"34.8026188","lng":"113.5693921","location_type":2,"msg_type":6},{"deviceId":"702a8cac-2d03-434d-b120-86e7f23d7a55","timestamp":"2019-07-29 20:21:27","lat":"34.8026449","lng":"113.5693709","location_type":2,"msg_type":6},{"deviceId":"702a8cac-2d03-434d-b120-86e7f23d7a55","timestamp":"2019-07-29 20:22:27","lat":"34.8026449","lng":"113.5693709","location_type":2,"msg_type":6},{"deviceId":"702a8cac-2d03-434d-b120-86e7f23d7a55","timestamp":"2019-07-29 23:37:33","lat":"34.8027393","lng":"113.5693058","location_type":2,"msg_type":6}]}'
    filter_drift_point(data)
